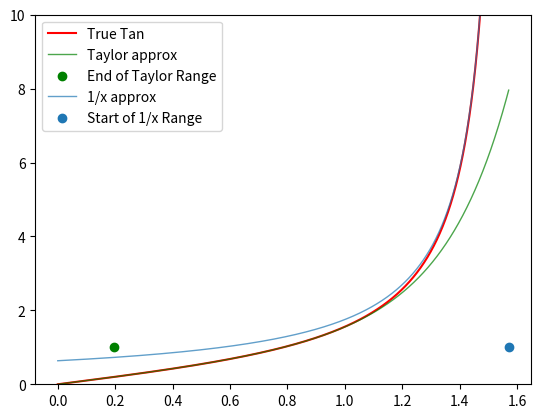

The matplotlib source for this figure:
import numpy as np
import time
import sympy as sp
import matplotlib.pyplot as plt

CLOSE_TO_SINGULARITY = np.pi/2 - 0.0000000001


def taylor(degree):
    """
    Returns a function that computes the Taylor polynomial of tan(x)
    of the given degree around point a (default 0).
    """

    x = sp.symbols('x')
    f = sp.tan(x)
    
    # Taylor expansion around a
    taylor_series = sp.series(f, x, 0, degree + 1)
    taylor_poly = taylor_series.removeO()
    
    # Convert to a numerical function
    f_taylor = sp.lambdify(x, taylor_poly, 'numpy')
    
    return f_taylor


def lagrange(points):
    xs = [float(p[0]) for p in points]
    ys = [float(p[1]) for p in points]

    if len(set(xs)) != len(xs):
        raise ValueError("All x-values must be distinct.")

    def f(x):
        total = 0.0
        n = len(xs)
        for i in range(n):
            xi, yi = xs[i], ys[i]
            term = yi
            for j in range(n):
                if i != j:
                    term *= (x - xs[j]) / (xi - xs[j])
            total += term
        return total

    return f


def compare_from_left_to_true(func, start_x=0, max_error=1e-10):
    upper = CLOSE_TO_SINGULARITY
    lower = start_x
    error = np.inf

    x_test = 0
    
    while abs(error - max_error) > 1e-10:
        x_test = (upper + lower) / 2

        x_true = np.tan(x_test)
        x_approx = func(x_test)

        error = x_true - x_approx

        if abs(error) > max_error:
            upper = x_test
        else:
            lower = x_test

        # print(f"Test: {x_test}; Error: {error}")
    
    return x_test
    

def compare_from_right_to_true(func, start_x=0, max_error=1e-10):
    upper = CLOSE_TO_SINGULARITY
    lower = start_x
    error = 10000

    x_test = 0
    last_error = 100000
    
    while abs(error - max_error) > 1e-15 and last_error > error:
        last_error = error
        x_test = (upper + lower) / 2

        x_true = np.tan(x_test)
        x_approx = func(x_test)

        error = abs(x_true - x_approx)

        if abs(error) > max_error:
            lower = x_test
        else:
            upper = x_test

        # print(f"Test: {x_test}; Error: {error}")
    
    return x_test
    


taylor_degree = 11
taylor_poly = taylor(11)
fraction = lambda x: 1 / (np.pi/2 - x)

last_useable_x = compare_from_left_to_true(taylor_poly)
print(f"The end of the working range for taylor is: {last_useable_x}")

first_useable_x = compare_from_right_to_true(fraction)
print(f"The end of the working 1/x is:              {first_useable_x}")

x_vals = np.linspace(0, CLOSE_TO_SINGULARITY, 100000)

plt.plot(x_vals, np.tan(x_vals), label='True Tan', c='r')

plt.plot(x_vals, taylor_poly(x_vals), label='Taylor approx', c='g', alpha=0.7, linewidth=1)
plt.scatter([last_useable_x], [1], label='End of Taylor Range', c='g')

plt.plot(x_vals, fraction(x_vals), label='1/x approx', alpha=0.7, linewidth=1)
plt.scatter([first_useable_x], [1], label='Start of 1/x Range')

plt.ylim((0, 10))
plt.legend()
plt.show()
